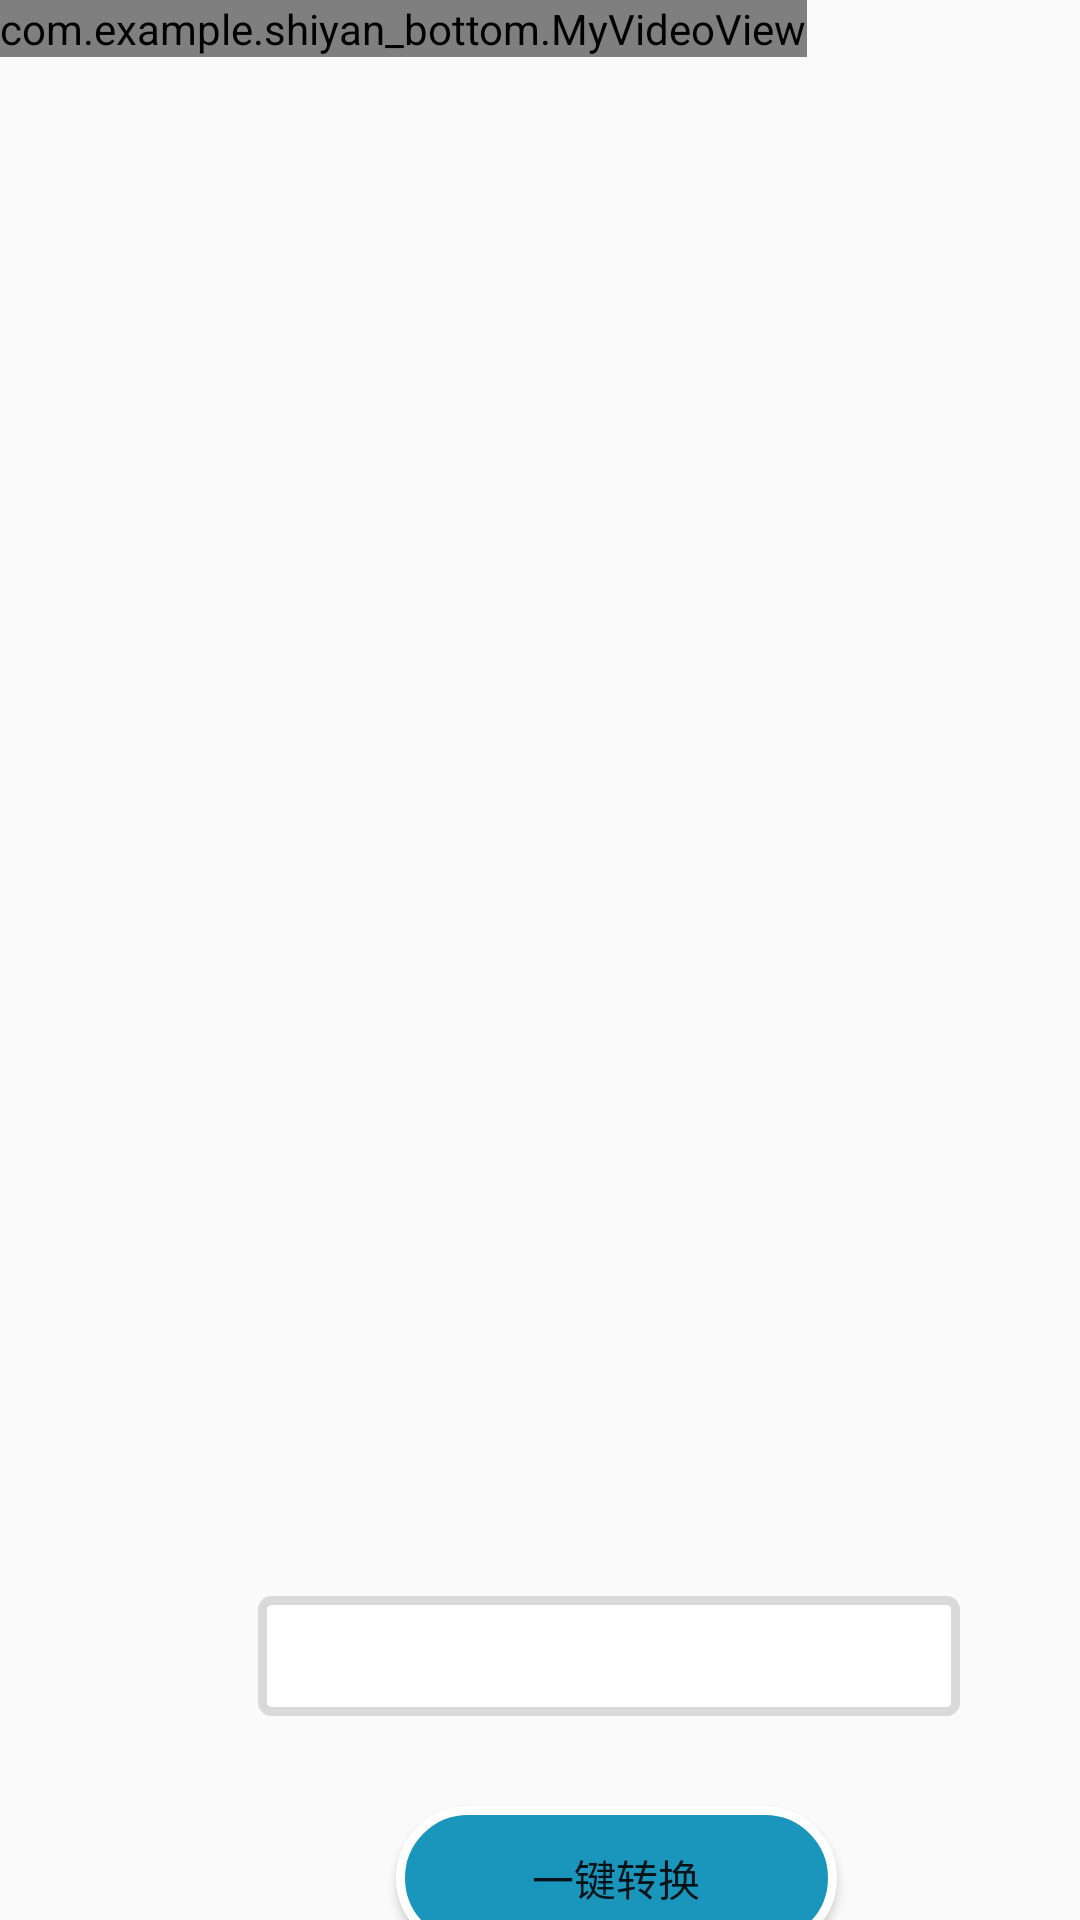

Here is an Android app screen rendered from its layout file. Give the layout XML and the strings, colors and styles it references.
<!-- AndroidManifest.xml: application theme Theme.Shiyanbottom -->
<!-- res/layout/fragment_dashboard.xml -->
<?xml version="1.0" encoding="utf-8"?>
<AbsoluteLayout xmlns:android="http://schemas.android.com/apk/res/android"
    xmlns:app="http://schemas.android.com/apk/res-auto"
    xmlns:tools="http://schemas.android.com/tools"
    android:layout_width="match_parent"
    android:layout_height="match_parent"
    tools:context=".ui.dashboard.DashboardFragment">

    <FrameLayout
        android:layout_width="match_parent"
        android:layout_height="500dp">

        <com.example.shiyan_bottom.MyVideoView
            android:id="@+id/videoView"
            android:layout_width="wrap_content"
            android:layout_height="wrap_content"   />
    </FrameLayout>

    <AutoCompleteTextView
        android:id="@+id/autoCompleteTextView"
        android:layout_width="234dp"
        android:layout_height="40dp"
        android:layout_x="86dp"
        android:layout_y="532dp"
        android:background="@drawable/sousuolan_shpae" />

    <Button
        android:id="@+id/button"
        app:backgroundTint="@null"
        android:background="@drawable/button_shape2"
        android:layout_width="147dp"
        android:layout_height="wrap_content"
        android:layout_x="132dp"
        android:layout_y="602dp"
        android:text="@string/zhuanhuan" />

    <Button
        android:id="@+id/button_yuyin"
        android:layout_width="147dp"
        android:layout_height="wrap_content"
        android:layout_x="135dp"
        android:layout_y="659dp"
        android:background="@drawable/button_shape2"
        android:text="语音输入"
        app:backgroundTint="@null" />
</AbsoluteLayout>
<!-- resources referenced by this layout -->
<resources>
  <!-- drawable button_shape2 (drawable) -->
  <?xml version="1.0" encoding="utf-8"?>
  <shape xmlns:android="http://schemas.android.com/apk/res/android">
      
      
      <corners android:radius="60dp"/>
      
      <solid
          android:color="@color/lanbai"
          />
      
      <stroke android:width="3dp"
          android:color="@color/white"/>
  </shape>
  <!-- drawable sousuolan_shpae (drawable) -->
  <?xml version="1.0" encoding="utf-8"?>
  <layer-list xmlns:android="http://schemas.android.com/apk/res/android">
      <item>
          <shape android:shape="rectangle">
              <solid android:color="#FFFFFF"/>
              <corners android:radius="3dp"/>
              <stroke android:color="#D9D9D9" android:width="3dp"/>
          </shape>
      </item>
  
  </layer-list>
  <string name="zhuanhuan">一键转换</string>
  <style name="Theme.Shiyanbottom" parent="Theme.MaterialComponents.DayNight.NoActionBar.Bridge">
          
          <item name="colorPrimary">@color/purple_500</item>
          <item name="colorPrimaryVariant">@color/purple_700</item>
          <item name="colorOnPrimary">@color/white</item>
          
          <item name="colorSecondary">@color/teal_200</item>
          <item name="colorSecondaryVariant">@color/teal_700</item>
          <item name="colorOnSecondary">@color/black</item>
          
          <item name="android:statusBarColor">?attr/colorPrimaryVariant</item>
          
          <item name="windowActionBar">false</item>
          <item name="windowNoTitle">true</item>
  
      </style>
  <color name="lanbai">#1A95BB</color>
  <color name="white">#FFFFFFFF</color>
  <color name="purple_500">#FF6200EE</color>
  <color name="purple_700">#FF3700B3</color>
  <color name="teal_200">#FF03DAC5</color>
  <color name="teal_700">#FF018786</color>
  <color name="black">#FF000000</color>
</resources>
